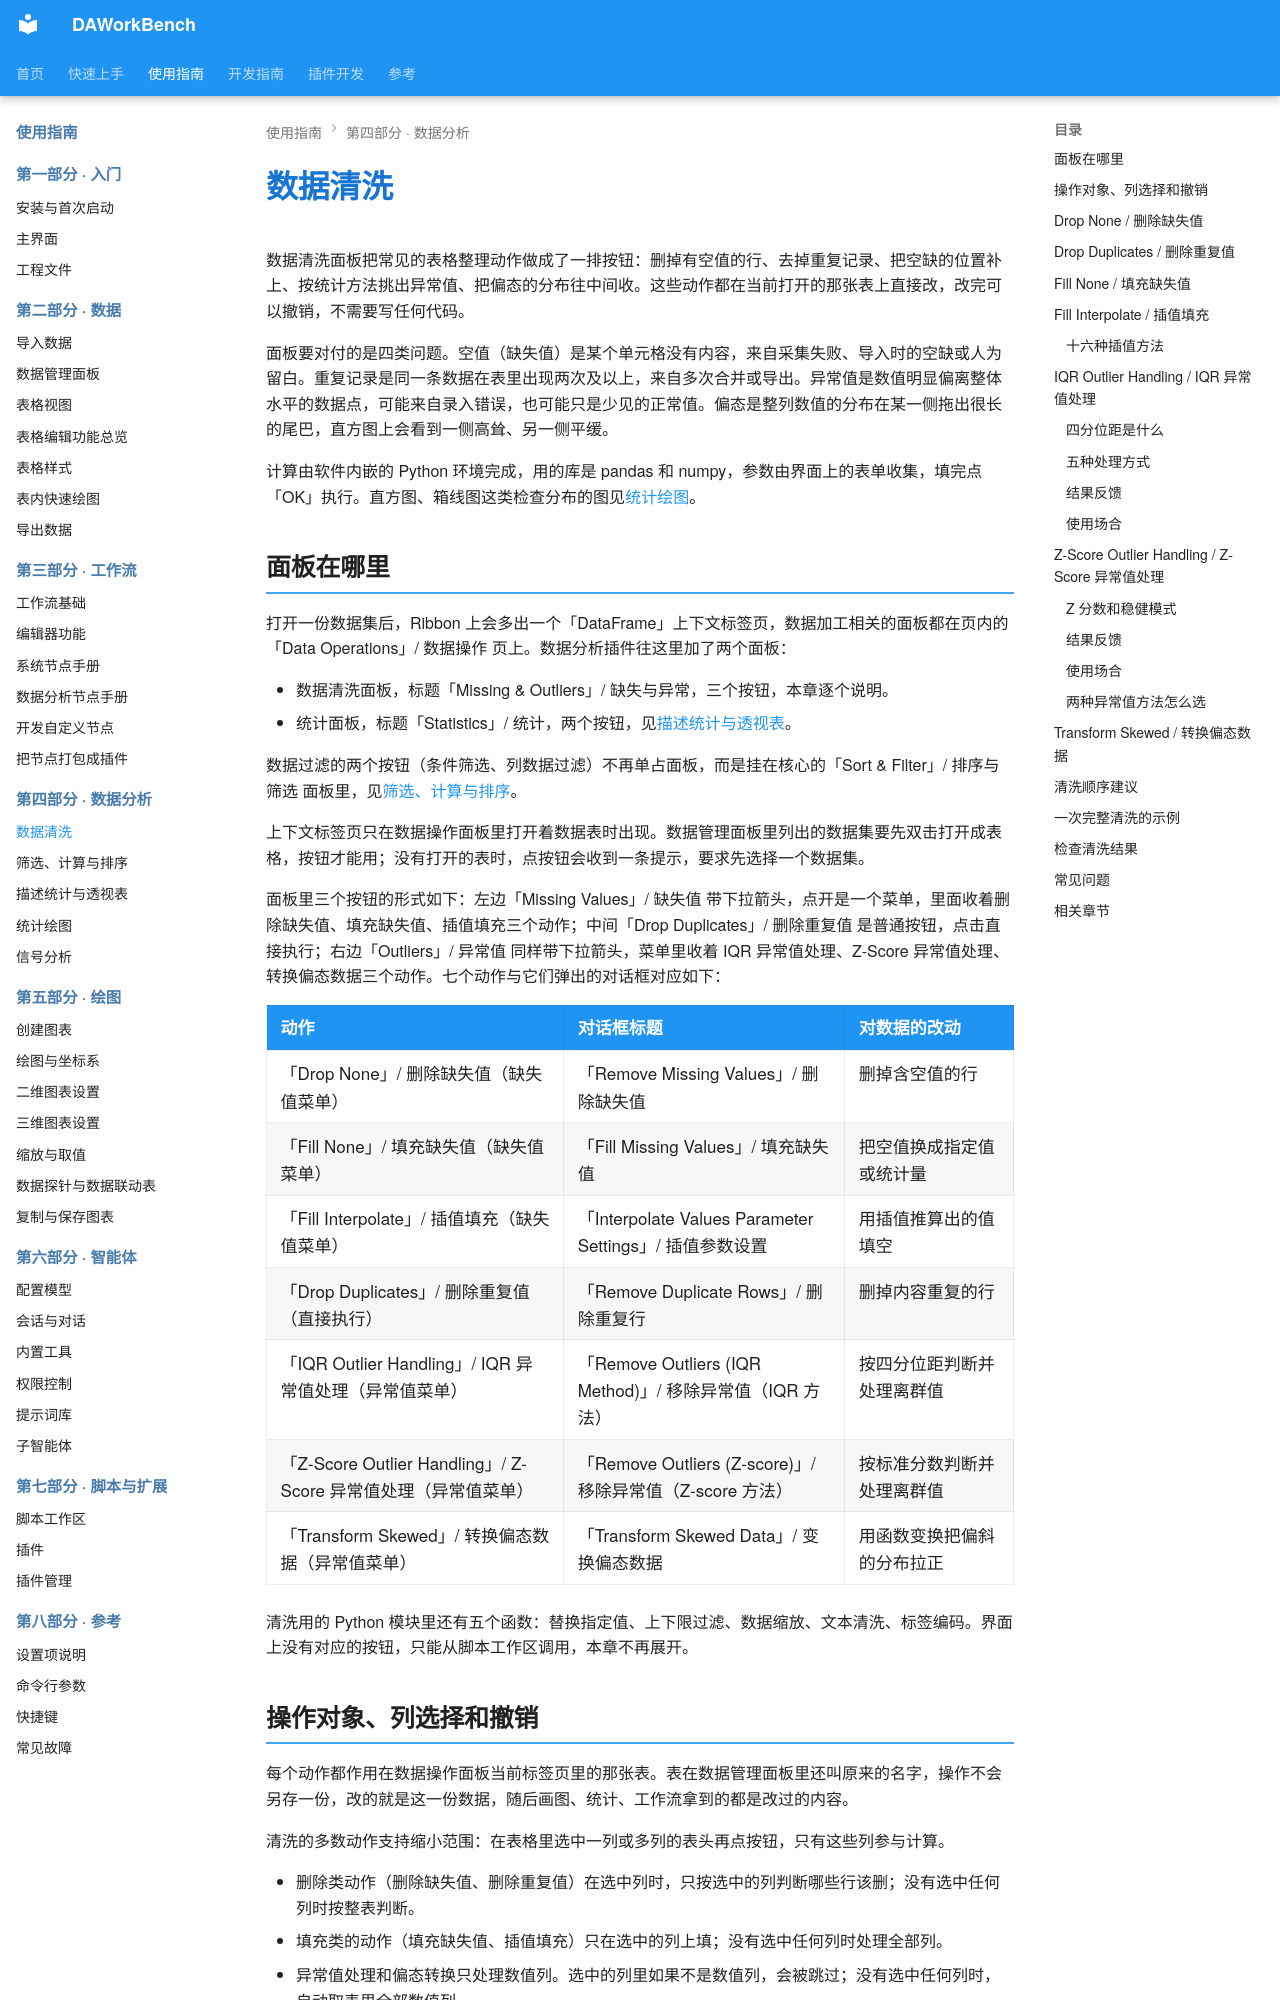

repository: czyt1988/data-workbench · page: zh/use-guide/analysis/cleaning/index.html · generator: mkdocs

# 数据清洗

数据清洗面板把常见的表格整理动作做成了一排按钮：删掉有空值的行、去掉重复记录、把空缺的位置补上、按统计方法挑出异常值、把偏态的分布往中间收。这些动作都在当前打开的那张表上直接改，改完可以撤销，不需要写任何代码。

面板要对付的是四类问题。空值（缺失值）是某个单元格没有内容，来自采集失败、导入时的空缺或人为留白。重复记录是同一条数据在表里出现两次及以上，来自多次合并或导出。异常值是数值明显偏离整体水平的数据点，可能来自录入错误，也可能只是少见的正常值。偏态是整列数值的分布在某一侧拖出很长的尾巴，直方图上会看到一侧高耸、另一侧平缓。

计算由软件内嵌的 Python 环境完成，用的库是 pandas 和 numpy，参数由界面上的表单收集，填完点「OK」执行。直方图、箱线图这类检查分布的图见[统计绘图](stats-plots.md)。

## 面板在哪里

打开一份数据集后，Ribbon 上会多出一个「DataFrame」上下文标签页，数据加工相关的面板都在页内的「Data Operations」/ 数据操作 页上。数据分析插件往这里加了两个面板：

- 数据清洗面板，标题「Missing & Outliers」/ 缺失与异常，三个按钮，本章逐个说明。
- 统计面板，标题「Statistics」/ 统计，两个按钮，见[描述统计与透视表](statistics.md)。

数据过滤的两个按钮（条件筛选、列数据过滤）不再单占面板，而是挂在核心的「Sort & Filter」/ 排序与筛选 面板里，见[筛选、计算与排序](query.md)。

上下文标签页只在数据操作面板里打开着数据表时出现。数据管理面板里列出的数据集要先双击打开成表格，按钮才能用；没有打开的表时，点按钮会收到一条提示，要求先选择一个数据集。

面板里三个按钮的形式如下：左边「Missing Values」/ 缺失值 带下拉箭头，点开是一个菜单，里面收着删除缺失值、填充缺失值、插值填充三个动作；中间「Drop Duplicates」/ 删除重复值 是普通按钮，点击直接执行；右边「Outliers」/ 异常值 同样带下拉箭头，菜单里收着 IQR 异常值处理、Z-Score 异常值处理、转换偏态数据三个动作。七个动作与它们弹出的对话框对应如下：

| 动作 | 对话框标题 | 对数据的改动 |
|---|---|---|
| 「Drop None」/ 删除缺失值（缺失值菜单） | 「Remove Missing Values」/ 删除缺失值 | 删掉含空值的行 |
| 「Fill None」/ 填充缺失值（缺失值菜单） | 「Fill Missing Values」/ 填充缺失值 | 把空值换成指定值或统计量 |
| 「Fill Interpolate」/ 插值填充（缺失值菜单） | 「Interpolate Values Parameter Settings」/ 插值参数设置 | 用插值推算出的值填空 |
| 「Drop Duplicates」/ 删除重复值（直接执行） | 「Remove Duplicate Rows」/ 删除重复行 | 删掉内容重复的行 |
| 「IQR Outlier Handling」/ IQR 异常值处理（异常值菜单） | 「Remove Outliers (IQR Method)」/ 移除异常值（IQR 方法） | 按四分位距判断并处理离群值 |
| 「Z-Score Outlier Handling」/ Z-Score 异常值处理（异常值菜单） | 「Remove Outliers (Z-score)」/ 移除异常值（Z-score 方法） | 按标准分数判断并处理离群值 |
| 「Transform Skewed」/ 转换偏态数据（异常值菜单） | 「Transform Skewed Data」/ 变换偏态数据 | 用函数变换把偏斜的分布拉正 |

清洗用的 Python 模块里还有五个函数：替换指定值、上下限过滤、数据缩放、文本清洗、标签编码。界面上没有对应的按钮，只能从脚本工作区调用，本章不再展开。
